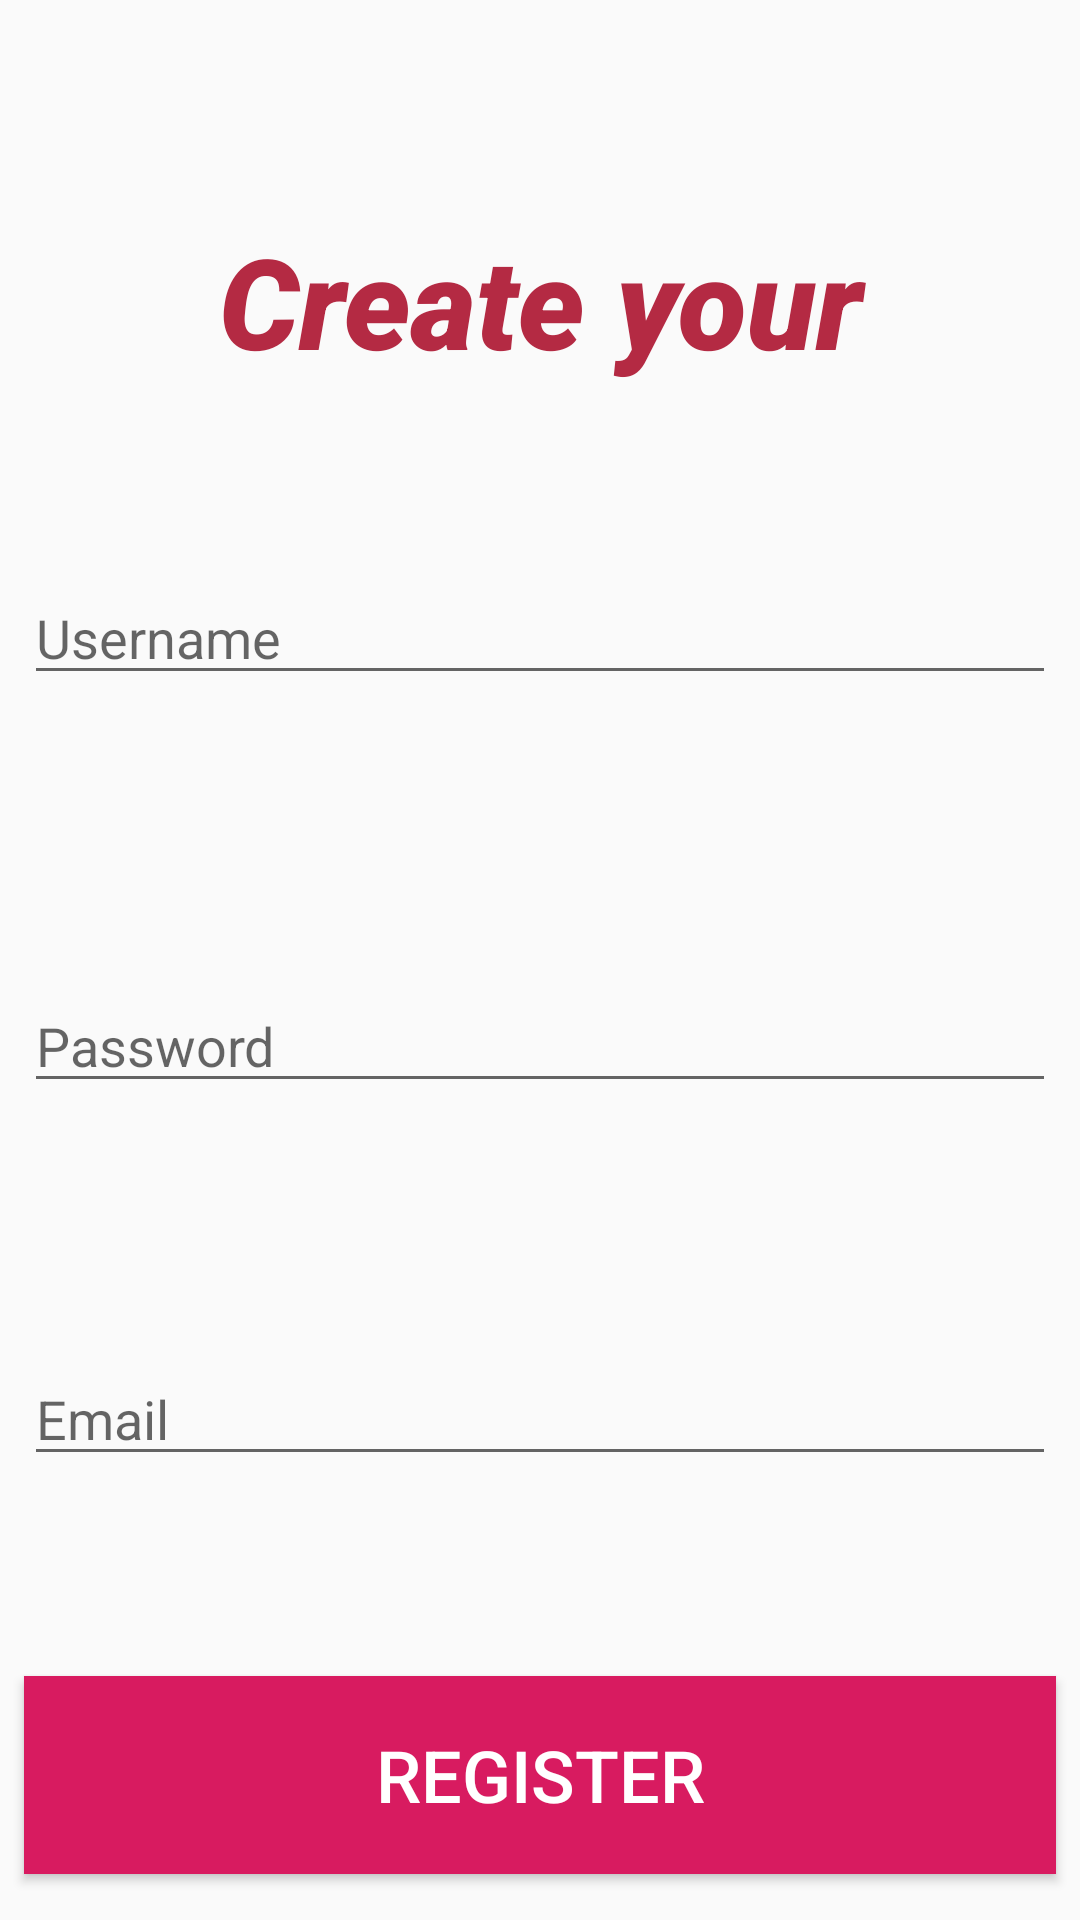

Produce the Android XML layout that renders to this screen, including the resource entries it uses.
<!-- AndroidManifest.xml: application theme Theme.AppCompat.Light.NoActionBar -->
<!-- res/layout/activity_register.xml -->
<?xml version="1.0" encoding="utf-8"?>
<android.support.constraint.ConstraintLayout
        xmlns:android="http://schemas.android.com/apk/res/android"
        xmlns:tools="http://schemas.android.com/tools"
        xmlns:app="http://schemas.android.com/apk/res-auto"
        android:layout_width="match_parent"
        android:layout_height="match_parent"
        tools:context=".activities.RegisterActivity">

    <TextView
            android:text="Create your account"
            android:layout_width="0dp"
            android:layout_height="57dp"
            android:id="@+id/signText" app:layout_constraintEnd_toEndOf="parent" android:layout_marginEnd="8dp"
            app:layout_constraintStart_toStartOf="parent" android:layout_marginStart="8dp"
            android:layout_marginTop="72dp" app:layout_constraintTop_toTopOf="parent" android:textAlignment="center"
            android:textSize="42sp" app:layout_constraintHorizontal_bias="0.0" android:textStyle="italic"
            android:fontFamily="sans-serif-black" android:textColor="@color/login_sign_text"
            android:layout_marginBottom="8dp" app:layout_constraintBottom_toBottomOf="parent"
            app:layout_constraintVertical_bias="0.0"/>
    <Button
            android:onClick="signIn"
            android:text="@string/register"
            android:layout_width="0dp"
            android:layout_height="66dp"
            android:id="@+id/register_sendDataBtn" app:layout_constraintStart_toStartOf="parent"
            android:layout_marginStart="8dp"
            app:layout_constraintEnd_toEndOf="parent" android:layout_marginEnd="8dp" android:layout_marginBottom="8dp"
            app:layout_constraintBottom_toBottomOf="parent"
            app:layout_constraintHorizontal_bias="0.0"
            android:textSize="24sp" android:background="@color/colorAccent"
            style="@style/Widget.AppCompat.Button" android:textColor="@android:color/white"
            android:layout_marginTop="8dp" app:layout_constraintTop_toTopOf="parent"
            app:layout_constraintVertical_bias="0.987"/>
    <EditText
            android:layout_width="0dp"
            android:layout_height="wrap_content"
            android:inputType="textEmailAddress"
            android:ems="10"
            android:id="@+id/register_emailText" android:hint="Email"
            android:layout_marginStart="8dp"
            app:layout_constraintStart_toStartOf="parent" android:layout_marginEnd="8dp"
            app:layout_constraintEnd_toEndOf="parent"
            app:layout_constraintHorizontal_bias="0.0" android:layout_marginBottom="120dp"
            app:layout_constraintBottom_toBottomOf="@+id/register_sendDataBtn"
            android:layout_marginTop="8dp" app:layout_constraintTop_toTopOf="parent"
            app:layout_constraintVertical_bias="0.972"/>
    <EditText
            android:layout_width="0dp"
            android:layout_height="wrap_content"
            android:inputType="textPassword"
            android:ems="10"
            android:id="@+id/register_passwordText" android:hint="Password" android:layout_marginStart="8dp"
            app:layout_constraintStart_toStartOf="parent" android:layout_marginEnd="8dp"
            app:layout_constraintEnd_toEndOf="parent"
            app:layout_constraintHorizontal_bias="0.0"
            android:layout_marginTop="8dp"
            android:layout_marginBottom="8dp" app:layout_constraintBottom_toBottomOf="@+id/register_sendDataBtn"
            app:layout_constraintVertical_bias="0.561" app:layout_constraintTop_toTopOf="parent"/>
    <EditText
            android:layout_width="0dp"
            android:layout_height="wrap_content"
            android:inputType="textPersonName"
            android:ems="10"
            android:id="@+id/register_usernameText" android:layout_marginStart="8dp"
            app:layout_constraintStart_toStartOf="parent" android:layout_marginEnd="8dp"
            app:layout_constraintEnd_toEndOf="parent" android:layout_marginTop="8dp"
            android:hint="Username"
            app:layout_constraintHorizontal_bias="0.0" android:layout_marginBottom="8dp"
            app:layout_constraintBottom_toBottomOf="parent" app:layout_constraintVertical_bias="0.313"
            app:layout_constraintTop_toTopOf="parent"/>
</android.support.constraint.ConstraintLayout>
<!-- resources referenced by this layout -->
<resources>
  <color name="colorAccent">#D81B60</color>
  <color name="login_sign_text">#B42A43</color>
  <string name="register">Register</string>
</resources>
